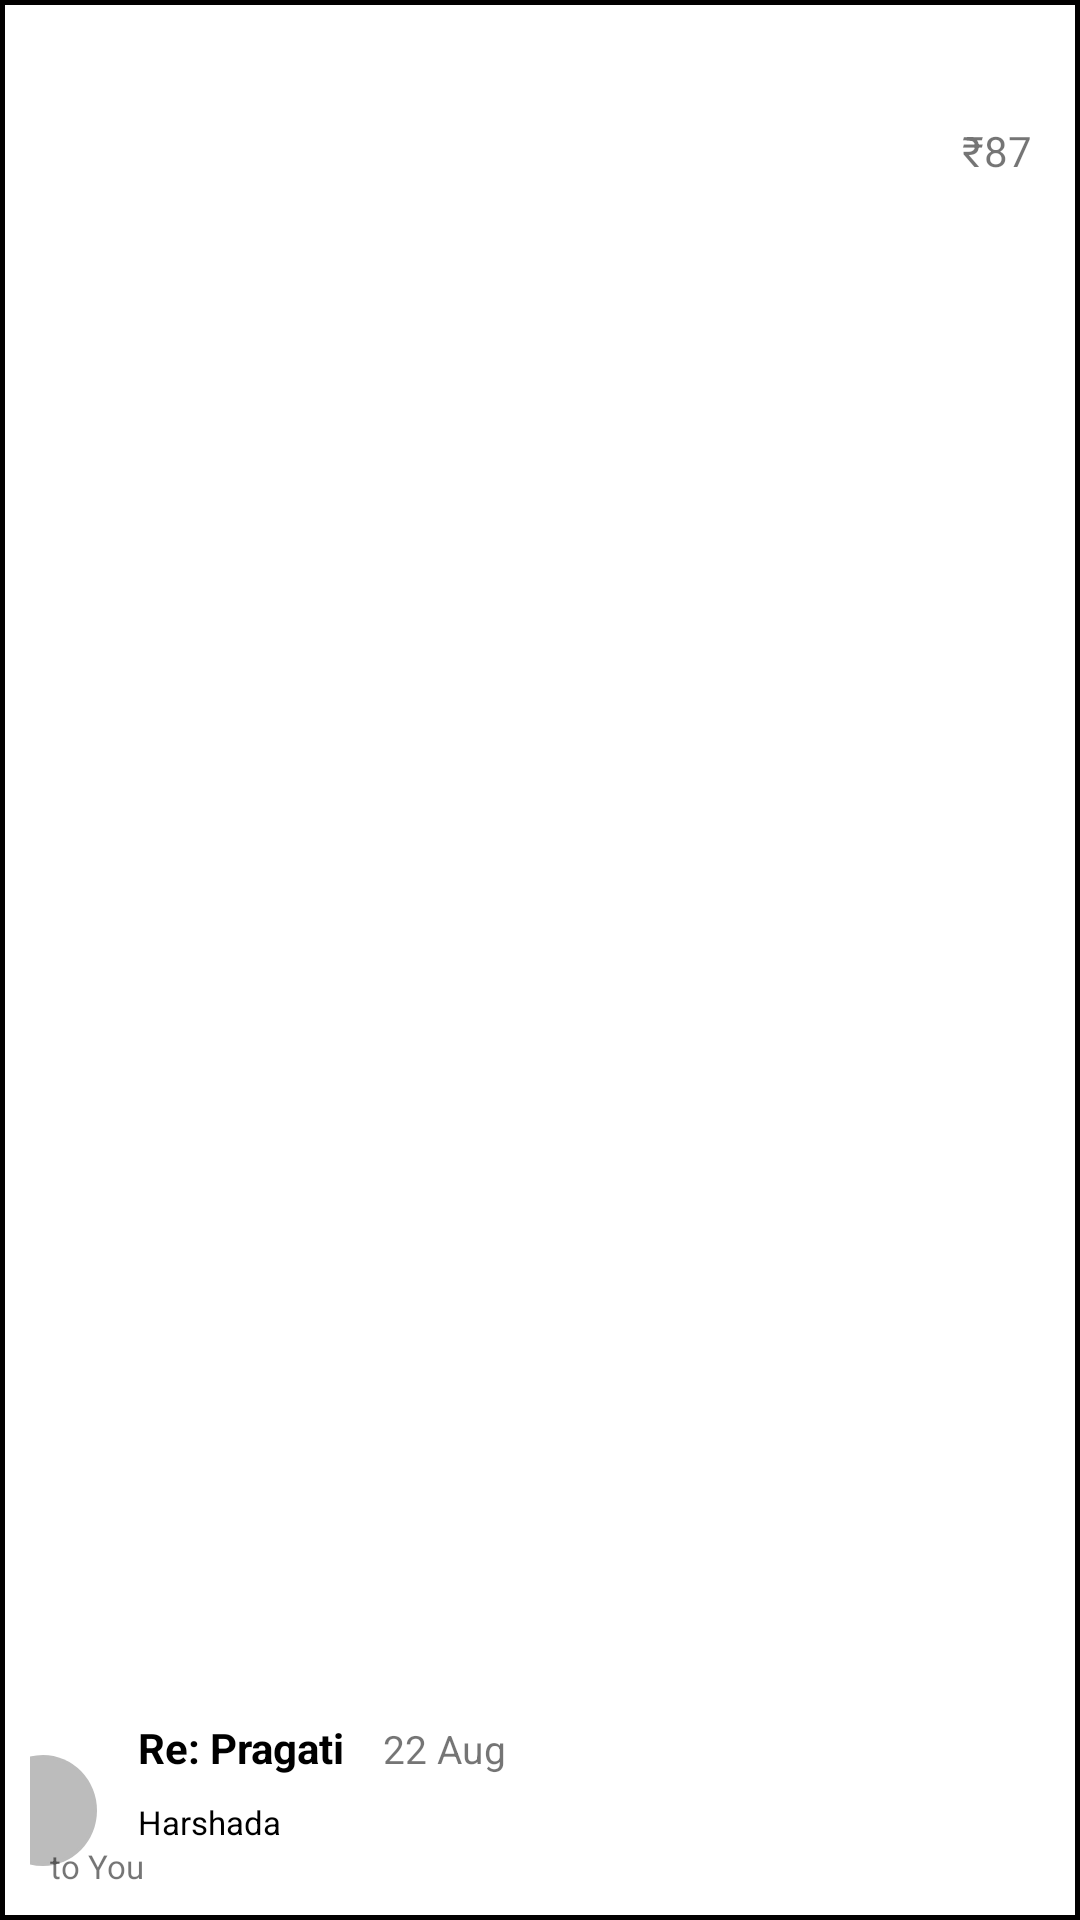

Here is an Android app screen rendered from its layout file. Give the layout XML and the strings, colors and styles it references.
<!-- AndroidManifest.xml: application theme Theme.InternProject -->
<!-- res/layout/friend_detail_merge.xml -->
<?xml version="1.0" encoding="utf-8"?>
<androidx.constraintlayout.widget.ConstraintLayout xmlns:android="http://schemas.android.com/apk/res/android"
    xmlns:app="http://schemas.android.com/apk/res-auto"
    xmlns:tools="http://schemas.android.com/tools"
    android:id="@+id/custom_layout"
    android:layout_width="match_parent"
    android:layout_height="wrap_content"
    android:background = "@drawable/custom_border"
    android:paddingTop="10dp">


    <ImageView
        android:id="@+id/imageView"
        android:layout_width="36dp"
        android:layout_height="37dp"
        android:layout_marginStart="16dp"
        android:layout_marginLeft="16dp"
        android:layout_marginEnd="14dp"
        android:layout_marginRight="14dp"
        android:layout_marginBottom="8dp"
        app:layout_constraintBottom_toBottomOf="parent"
        app:layout_constraintEnd_toStartOf="@+id/textView21"
        app:layout_constraintStart_toStartOf="parent"
        app:srcCompat="@drawable/oval" />

    <TextView
        android:id="@+id/textView18"
        android:layout_width="wrap_content"
        android:layout_height="wrap_content"
        android:layout_marginBottom="8dp"
        android:text="Re: Pragati"
        android:textColor="@color/black"
        android:textStyle="bold"
        app:layout_constraintBottom_toTopOf="@+id/textView21"
        app:layout_constraintStart_toStartOf="@+id/textView21" />

    <TextView
        android:id="@+id/textView19"
        android:layout_width="wrap_content"
        android:layout_height="wrap_content"
        android:layout_marginEnd="152dp"
        android:layout_marginRight="152dp"
        android:text="22 Aug"
        android:textSize="13sp"
        app:layout_constraintBaseline_toBaselineOf="@+id/textView18"
        app:layout_constraintEnd_toStartOf="@+id/textView20"
        app:layout_constraintStart_toEndOf="@+id/textView21" />

    <TextView
        android:id="@+id/textView20"
        android:layout_width="wrap_content"
        android:layout_height="wrap_content"
        android:layout_marginEnd="36dp"
        android:layout_marginRight="36dp"
        android:text="₹87"
        app:layout_constraintBottom_toBottomOf="parent"
        app:layout_constraintEnd_toEndOf="parent"
        app:layout_constraintStart_toEndOf="@+id/textView19"
        app:layout_constraintTop_toTopOf="parent"
        app:layout_constraintVertical_bias="0.051" />

    <TextView
        android:id="@+id/textView21"
        android:layout_width="wrap_content"
        android:layout_height="wrap_content"
        android:layout_marginEnd="34dp"
        android:layout_marginRight="34dp"
        android:text="Harshada"
        android:textColor="@color/black"
        android:textSize="11sp"
        app:layout_constraintBottom_toTopOf="@+id/textView22"
        app:layout_constraintEnd_toStartOf="@+id/textView19"
        app:layout_constraintStart_toEndOf="@+id/imageView" />

    <TextView
        android:id="@+id/textView22"
        android:layout_width="wrap_content"
        android:layout_height="wrap_content"
        android:layout_marginEnd="302dp"
        android:layout_marginRight="302dp"
        android:text="to You"
        android:textSize="11sp"
        app:layout_constraintBottom_toBottomOf="@+id/imageView"
        app:layout_constraintEnd_toEndOf="parent"
        app:layout_constraintHorizontal_bias="1.0"
        app:layout_constraintStart_toEndOf="@+id/imageView"
        app:layout_constraintTop_toBottomOf="@+id/imageView"
        app:layout_constraintVertical_bias="0.866" />

    <androidx.constraintlayout.widget.Guideline
        android:id="@+id/guideline2"
        android:layout_width="wrap_content"
        android:layout_height="wrap_content"
        android:orientation="vertical"
        app:layout_constraintGuide_begin="20dp" />

    <androidx.constraintlayout.widget.Barrier
        android:id="@+id/barrier2"
        android:layout_width="wrap_content"
        android:layout_height="wrap_content"
        app:barrierDirection="left"
        tools:layout_editor_absoluteX="411dp" />
</androidx.constraintlayout.widget.ConstraintLayout>
<!-- resources referenced by this layout -->
<resources>
  <color name="black">#FF000000</color>
  <!-- drawable custom_border (drawable) -->
  <?xml version="1.0" encoding="UTF-8"?>
  <shape xmlns:android="http://schemas.android.com/apk/res/android"
      android:shape="rectangle">
      <solid android:color="@color/white"/>
      <padding android:left="10dp" android:right="10dp" android:top="10dp" android:bottom="10dp"/>
      <stroke android:width="1.5dp" android:color="#020000"/>
  </shape>
  <!-- drawable oval (drawable) -->
  <?xml version="1.0" encoding="utf-8"?>
  <layer-list xmlns:android="http://schemas.android.com/apk/res/android">
      <item>
          <shape android:shape="oval">
              <solid android:color="#BCBCBC" />
          </shape>
      </item>
      <item android:top="1dp" android:left="1dp" android:right="1dp" android:bottom="1dp" >
          <shape android:shape="oval">
              <solid android:color="#BCBCBC" />
          </shape>
      </item>
  </layer-list>
  <style name="Theme.InternProject" parent="Theme.MaterialComponents.DayNight.DarkActionBar">
          
          <item name="colorPrimary">@color/purple_500</item>
          <item name="colorPrimaryVariant">@color/purple_700</item>
          <item name="colorOnPrimary">@color/white</item>
          
          <item name="colorSecondary">@color/teal_200</item>
          <item name="colorSecondaryVariant">@color/teal_700</item>
          <item name="colorOnSecondary">@color/black</item>
          
          <item name="android:statusBarColor" tools:targetApi="l">?attr/colorPrimaryVariant</item>
          
      </style>
  <color name="white">#FFFFFFFF</color>
  <color name="purple_500">#FF6200EE</color>
  <color name="purple_700">#FF3700B3</color>
  <color name="teal_200">#FF03DAC5</color>
  <color name="teal_700">#FF018786</color>
</resources>
